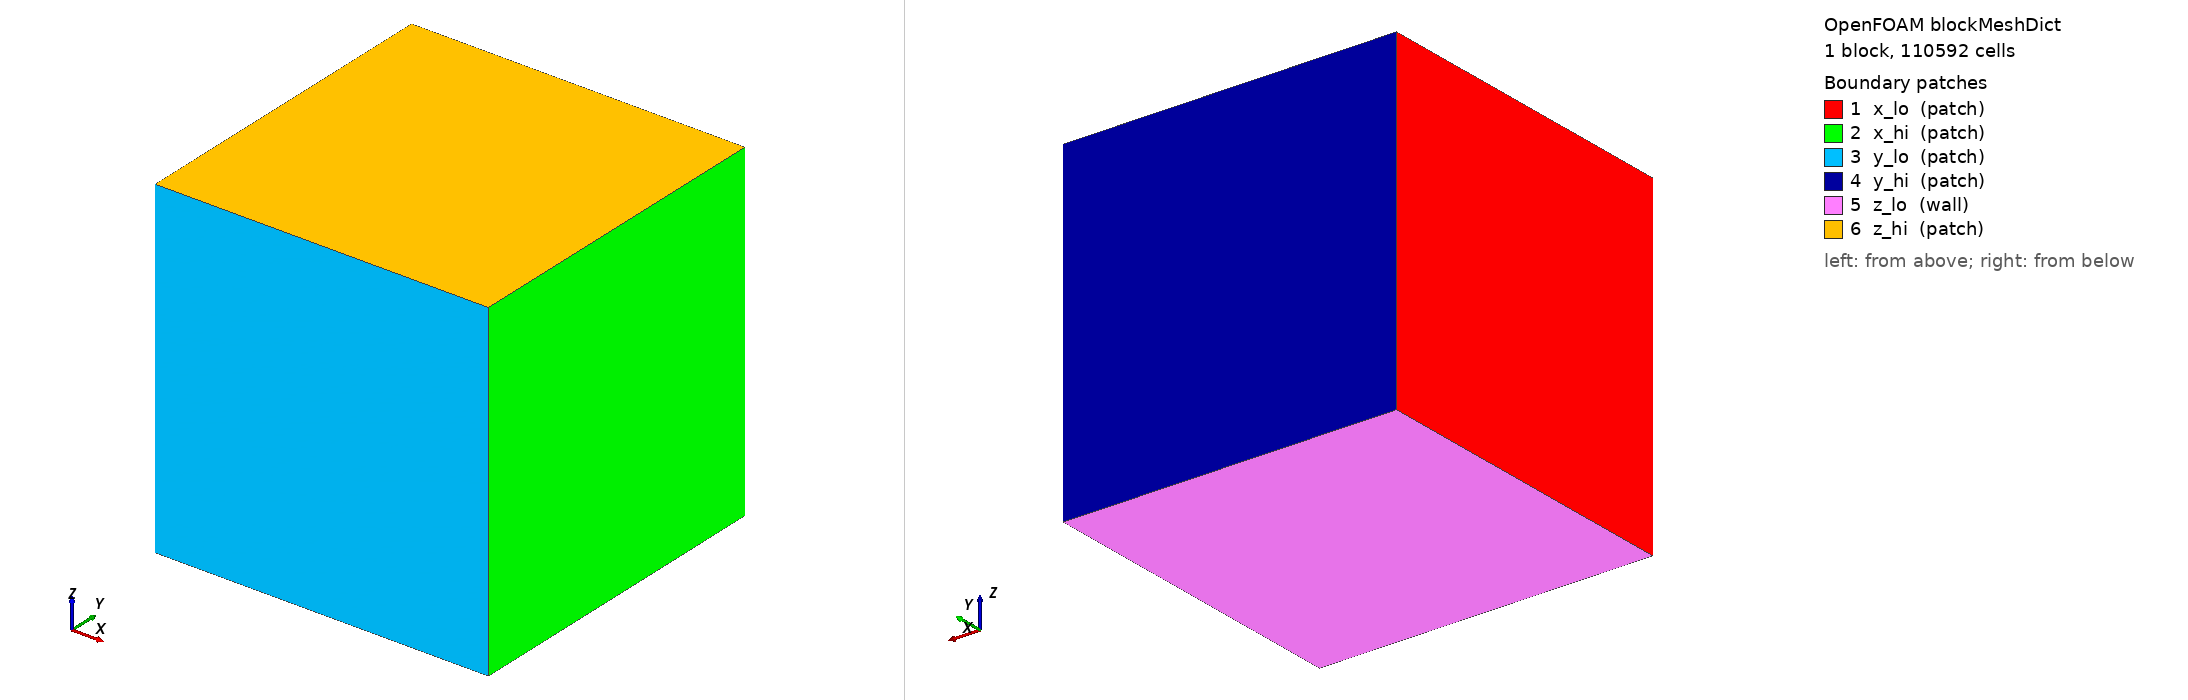

OpenFOAM case: the mesh blockMesh builds from blockMeshDict, 1 block(s), 110592 cells. Boundary patches (legend numbers): 1 x_lo (patch), 2 x_hi (patch), 3 y_lo (patch), 4 y_hi (patch), 5 z_lo (wall), 6 z_hi (patch). Left view from above one corner, right view from below the opposite corner. Boundary conditions: 1 field file(s) under 0/; 6 of 6 drawn patches have an entry in a shipped field file.

=== system/blockMeshDict ===
FoamFile
{
    version     2.0;
    format      ascii;
    class       dictionary;
    object      blockMeshDict;
}
// * * * * * * * * * * * * * * * * * * * * * * * * * * * * * * * * * * * * * //

convertToMeters 1;
vertices
(
    (0 0 0)
    (1 0 0)
    (1 1 0)
    (0 1 0)
    (0 0 1)
    (1 0 1)
    (1 1 1)
    (0 1 1)
);
blocks
(
    hex (0 1 2 3 4 5 6 7) (48 48 48) simpleGrading (1 1 1)
);
edges           ( );
boundary
(
    x_lo
    {
        type            patch;
        faces
        (
            (0 3 7 4)
        );
    }
    x_hi
    {
        type            patch;
        faces
        (
            (1 2 6 5)
        );
    }
    y_lo
    {
        type            patch;
        faces
        (
            (0 1 5 4)
        );
    }
    y_hi
    {
        type            patch;
        faces
        (
            (3 2 6 7)
        );
    }
    z_lo
    {
        type            wall;
        faces
        (
            (0 1 2 3)
        );
    }
    z_hi
    {
        type            patch;
        faces
        (
            (4 5 6 7)
        );
    }
);
mergePatchPairs ( );

// ************************************************************************* //


=== system/controlDict ===
FoamFile
{
    version     2.0;
    format      ascii;
    class       dictionary;
    location    "system";
    object      controlDict;
}
// * * * * * * * * * * * * * * * * * * * * * * * * * * * * * * * * * * * * * //

application     blastFoam;
startFrom       startTime;
startTime       0;
stopAt          endTime;
endTime         0.02938635497;
deltaT          1e-7;
writeControl    adjustableRunTime;
writeInterval   6.887426946e-06;
cycleWrite      0;
writeFormat     binary;
writePrecision  6;
writeCompression off;
timeFormat      general;
timePrecision   8;
runTimeModifiable true;
adjustTimeStep  yes;
maxCo           0.3;
maxDeltaT       1;
OptimisationSwitches
{
    fileModificationChecking timeStampMaster;
    fileModificationSkew 1;
}
functions
{
    impulse
    {
        type            impulse;
        libs            ("libblastFunctionObjects.so");
        writeControl    writeTime;
        pName           p;
        pRef            101325;
    }
    pMax
    {
        type            fieldMinMax;
        libs            ("libblastFunctionObjects.so");
        writeControl    writeTime;
        fields (p);
        minMax          max;
    }
    liveSlice
    {
        type            surfaces;
        libs            ("libsampling.so");
        writeControl    timeStep;
        writeInterval   1;
        surfaceFormat   raw;
        interpolationScheme cell;
        fields (p);
        surfaces
        (
            slice
            {
                type            plane;
                planeType       pointAndNormal;
                pointAndNormalDict
                {
                    point (0 0.5104166667 0);
                    normal (0 1 0);
                }
                interpolate     no;
                triangulate     no;
            }
        );
    }
    gauges
    {
        type            blastProbes;
        writeControl    timeStep;
        writeInterval   1;
        adjustLocations yes;
        append          yes;
        probeLocations
        (
            (0.85 0.5 0.5)
        );
        fields (p);
    }
}

// ************************************************************************* //


=== 0/p ===
FoamFile
{
    version     2.0;
    format      ascii;
    class       volScalarField;
    object      p;
}
// * * * * * * * * * * * * * * * * * * * * * * * * * * * * * * * * * * * * * //

dimensions      [1 -1 -2 0 0 0 0];
internalField   uniform 101325;
boundaryField
{
    x_lo
    {
        type            pressureWaveTransmissive;
        value           $internalField;
        fieldInf        101325;
        lInf            1;
    }
    x_hi
    {
        type            pressureWaveTransmissive;
        value           $internalField;
        fieldInf        101325;
        lInf            1;
    }
    y_lo
    {
        type            pressureWaveTransmissive;
        value           $internalField;
        fieldInf        101325;
        lInf            1;
    }
    y_hi
    {
        type            pressureWaveTransmissive;
        value           $internalField;
        fieldInf        101325;
        lInf            1;
    }
    z_lo
    {
        type            zeroGradient;
    }
    z_hi
    {
        type            pressureWaveTransmissive;
        value           $internalField;
        fieldInf        101325;
        lInf            1;
    }
}

// ************************************************************************* //
